Run: headless pygame with SDL's dummy video driver; simulated clock (each Clock.tick advances the game by its frame time, no real sleeping); random seed 0; keys injected as events and as key.get_pressed() state; no mouse input.
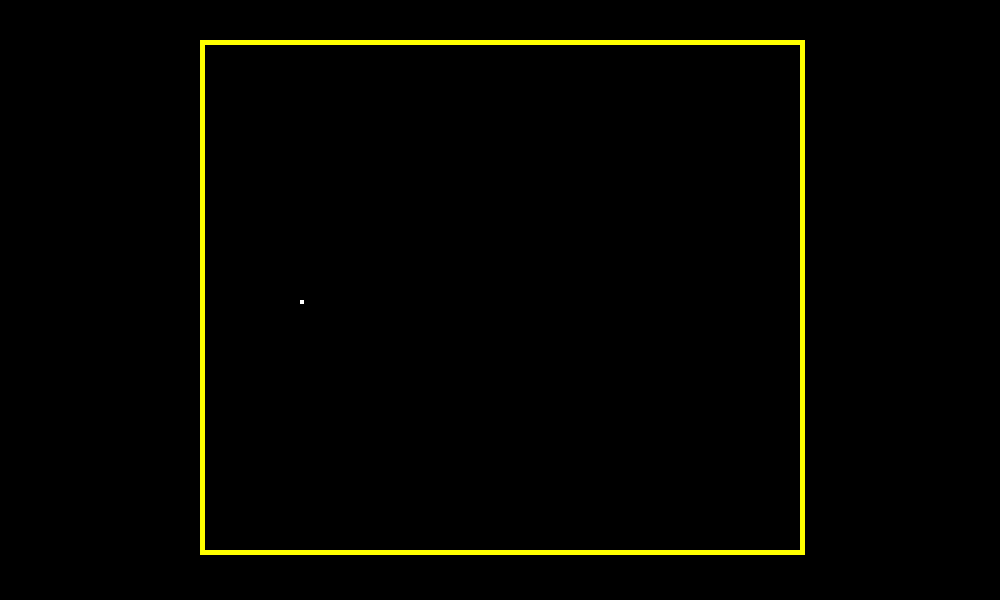
Frame 1 of 4 · flips 1–60 · no input
Frame 2 of 4 · flips 61–180 · tapped SPACE, RETURN · held RIGHT (→), D · screen unchanged from frame 1, image omitted
Frame 3 of 4 · flips 181–300 · held DOWN (↓), S · screen unchanged from frame 2, image omitted
Frame 4 of 4 · flips 301–420 · held LEFT (←), A, UP (↑), W · screen unchanged from frame 3, image omitted

The pygame program that drew these frames:

import pygame
pygame.init()
pygame.display.set_caption('TRON')

#VARIABLES 
WIDTH = 1000
HEIGHT = 600
BORDER = 590
VELOCITY = 1

class player: #no clue what im doing
    PLAYER = 4
    def __init__(self,x,y,vx,vy,):
        self.x = x
        self.y = y
        self.vx = vx
        self.vy = vy
        self.speed = 1
        #self.direction = d
        

    def show(self, color):
        global screen
        pygame.draw.rect(screen,color, pygame.Rect(self.x,self.y, player.PLAYER, player.PLAYER))
    

    def update(self, color):
        global bgColor
        self.x = self.x + self.vx
        self.y = self.y + self.vy
        self.show(color)

    def move(self):
        if self.x <=0:
            self.x += self.direction[0]
            self.y += self.direction[1]
        else:
            self.x += self.direction[0] * 2
            self.y += self.direction[1] * 2


#playerbody
player1 = player(HEIGHT // 2, HEIGHT  // 2, (2,0), 1)

#screen 
bgColor = pygame.Color("black")
fgColor = pygame.Color("yellow")
screen = pygame.display.set_mode((WIDTH, HEIGHT)) 
pygame.draw.rect(screen, fgColor, pygame.Rect(200,40,HEIGHT,5))
pygame.draw.rect(screen, fgColor, pygame.Rect(200,550,HEIGHT,5))
pygame.draw.rect(screen, fgColor, pygame.Rect(200,40,5,510))
pygame.draw.rect(screen, fgColor, pygame.Rect(800,40,5,515))

player1.show(pygame.Color('white'))
print('player')


#keys=pygame.key.get_pressed()
#if keys[K_LEFT]:
#    direction-=1
#    if direction==-1:
#        direction=0
#if keys[K_RIGHT]:
#    direction+=1
#    if direction==5:
#        direction=4    
#if keys[K_UP]:
#    direction

running = True
while running:
    pygame.display.flip()
    for event in pygame.event.get():
        if event.type == pygame.QUIT:
            running = False
